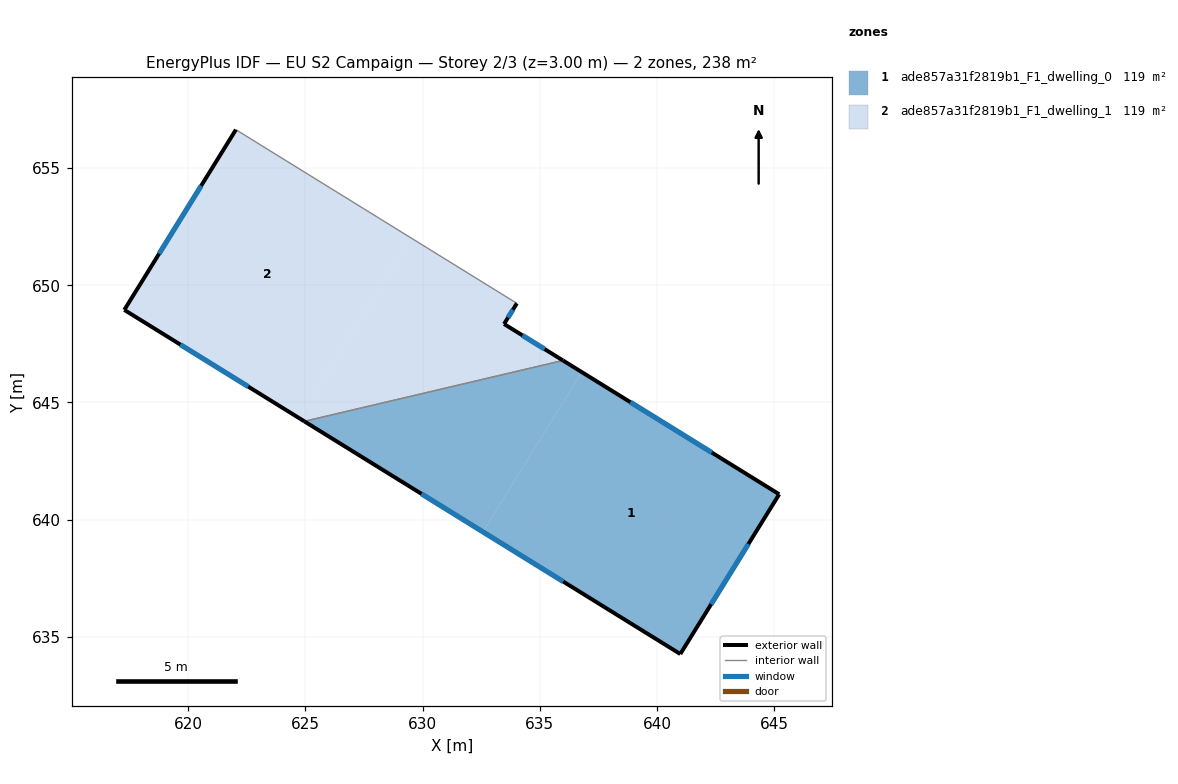
=== STOREY PLAN SPEC (per zone: floor XY polygon, exterior-wall plan segments, windows/doors) ===
zone 1: ade857a31f2819b1_F1_dwelling_0  (119.0 m²)
  floor: (645.21, 641.09) (640.99, 634.27) (632.57, 639.48) (636.79, 646.29)
  floor: (636.79, 646.29) (632.57, 639.48) (624.96, 644.20) (635.99, 646.79)
  exterior wall: (645.21, 641.09) – (635.99, 646.79)  [10.8 m]
    window: (642.33, 642.86) – (638.86, 645.01)  [4.6 m²]
  exterior wall: (640.99, 634.27) – (645.21, 641.09)  [8.0 m]
    window: (642.30, 636.40) – (643.89, 638.96)  [3.4 m²]
  exterior wall: (624.96, 644.20) – (640.99, 634.27)  [18.9 m]
    window: (629.95, 641.10) – (636.00, 637.36)  [8.0 m²]
  interior walls: 1
zone 2: ade857a31f2819b1_F1_dwelling_1  (119.0 m²)
  floor: (629.50, 652.02) (624.74, 644.33) (617.28, 648.95) (622.04, 656.63)
  floor: (634.02, 649.23) (633.47, 648.35) (635.99, 646.79) (624.96, 644.20) (624.74, 644.33) (629.50, 652.02)
  exterior wall: (617.28, 648.95) – (624.96, 644.20)  [9.0 m]
    window: (619.67, 647.47) – (622.57, 645.68)  [3.8 m²]
  exterior wall: (622.04, 656.63) – (617.28, 648.95)  [9.0 m]
    window: (620.56, 654.24) – (618.76, 651.34)  [3.9 m²]
  exterior wall: (633.47, 648.35) – (634.02, 649.23)  [1.0 m]
    window: (633.65, 648.62) – (633.85, 648.95)  [0.4 m²]
  exterior wall: (635.99, 646.79) – (633.47, 648.35)  [3.0 m]
    window: (635.20, 647.28) – (634.26, 647.86)  [1.3 m²]
  interior walls: 2

=== DERIVED (storey summary) ===
Building: EU S2 Campaign
Storey: 2 of 3  (floor level z = 3.00 m)
Storey gross floor area: 237.9 m²
Zones on this storey: 2
  - ade857a31f2819b1_F1_dwelling_0: floor 119.0 m²; exterior wall 37.7 m (113.1 m²); 3 window(s) 16.1 m²; WWR 14.2%
  - ade857a31f2819b1_F1_dwelling_1: floor 119.0 m²; exterior wall 22.1 m (66.2 m²); 4 window(s) 9.4 m²; WWR 14.2%
Zone adjacency (shared interzone walls):
  - ade857a31f2819b1_F1_dwelling_0 ↔ ade857a31f2819b1_F1_dwelling_1